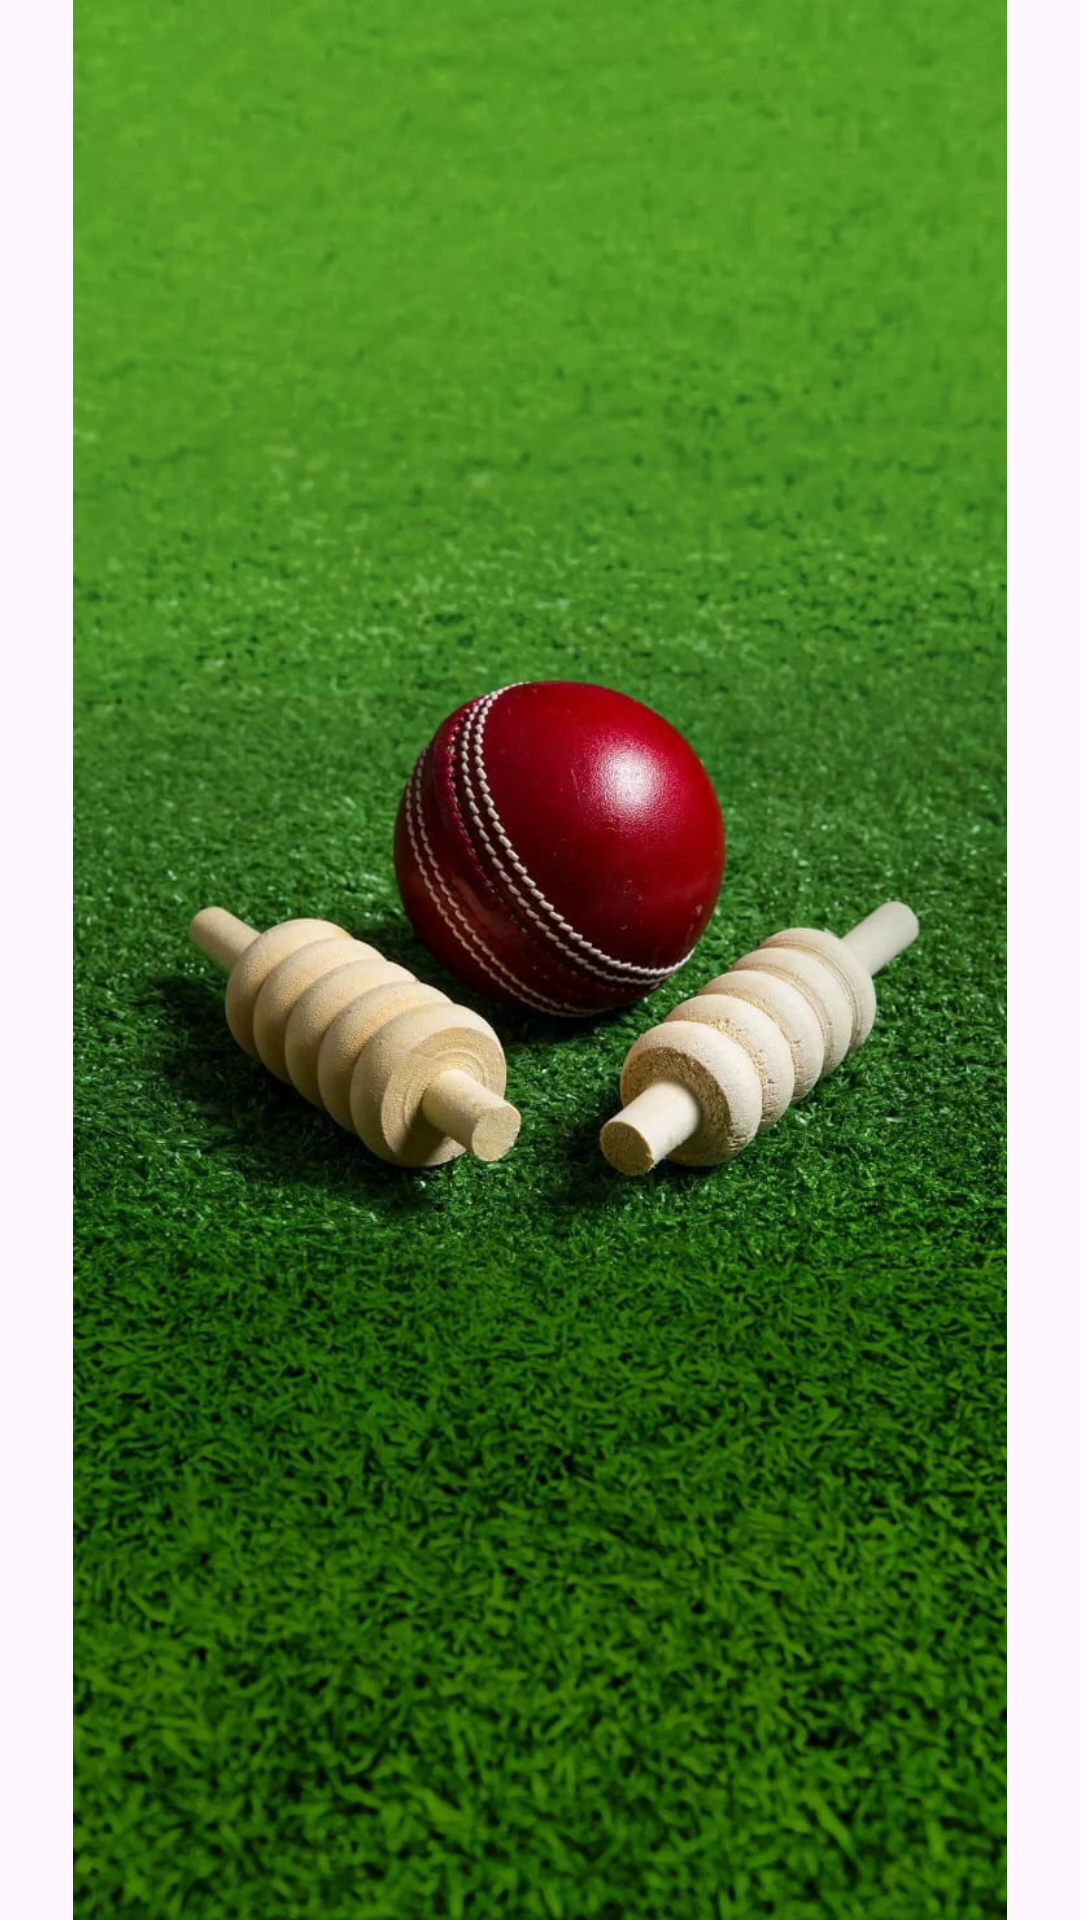

Write the Android layout XML for this screen, with the resource values it uses.
<!-- AndroidManifest.xml: application theme Theme.CricketScoreCount -->
<!-- res/layout/activity_splash_screen.xml -->
<?xml version="1.0" encoding="utf-8"?>
<LinearLayout xmlns:android="http://schemas.android.com/apk/res/android"
    xmlns:tools="http://schemas.android.com/tools"
    android:layout_width="match_parent"
    android:layout_height="match_parent"
    tools:context=".SplashScreen">
<ImageView
    android:layout_width="match_parent"
    android:layout_height="match_parent"
    android:src="@drawable/peakpx">

</ImageView>
</LinearLayout>
<!-- resources referenced by this layout -->
<resources>
  <!-- drawable peakpx: jpg bitmap (drawable, 179780 bytes) -->
  <style name="Theme.CricketScoreCount" parent="Base.Theme.CricketScoreCount" />
  <style name="Base.Theme.CricketScoreCount" parent="Theme.Material3.DayNight.NoActionBar">
          
          
      </style>
</resources>
